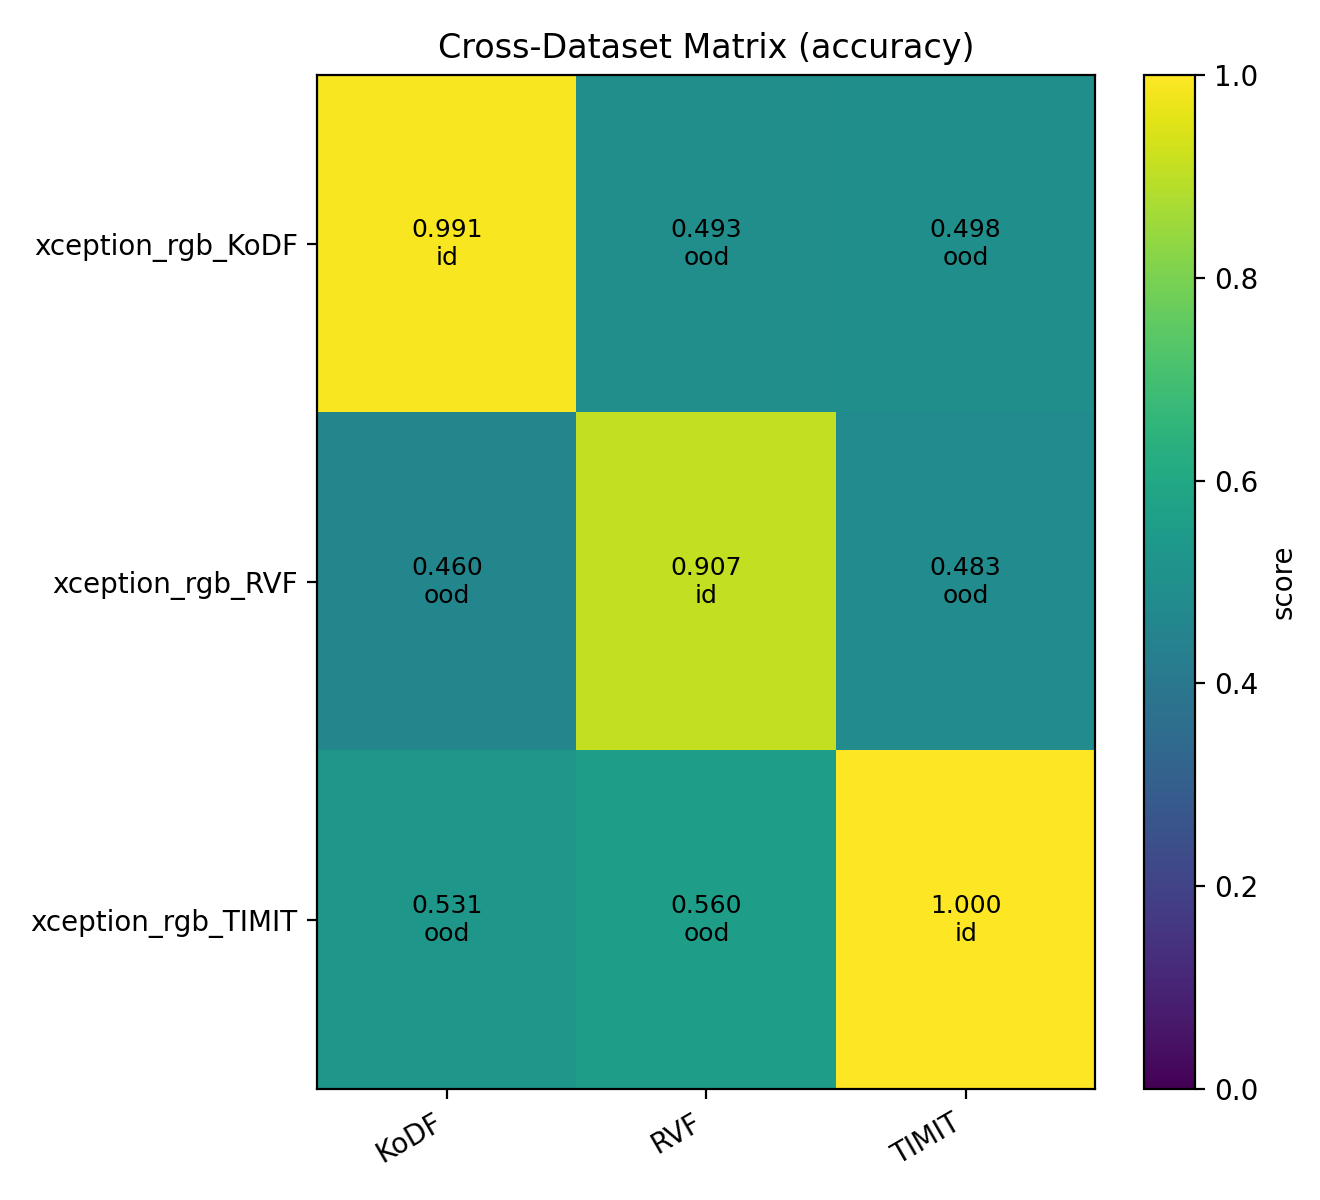

The table this chart was drawn from, first rows:
, KoDF, RVF, TIMIT
xception_rgb_KoDF, 0.9906, 0.4933, 0.4976
xception_rgb_RVF, 0.4601, 0.9067, 0.4833
xception_rgb_TIMIT, 0.5305, 0.56, 1
